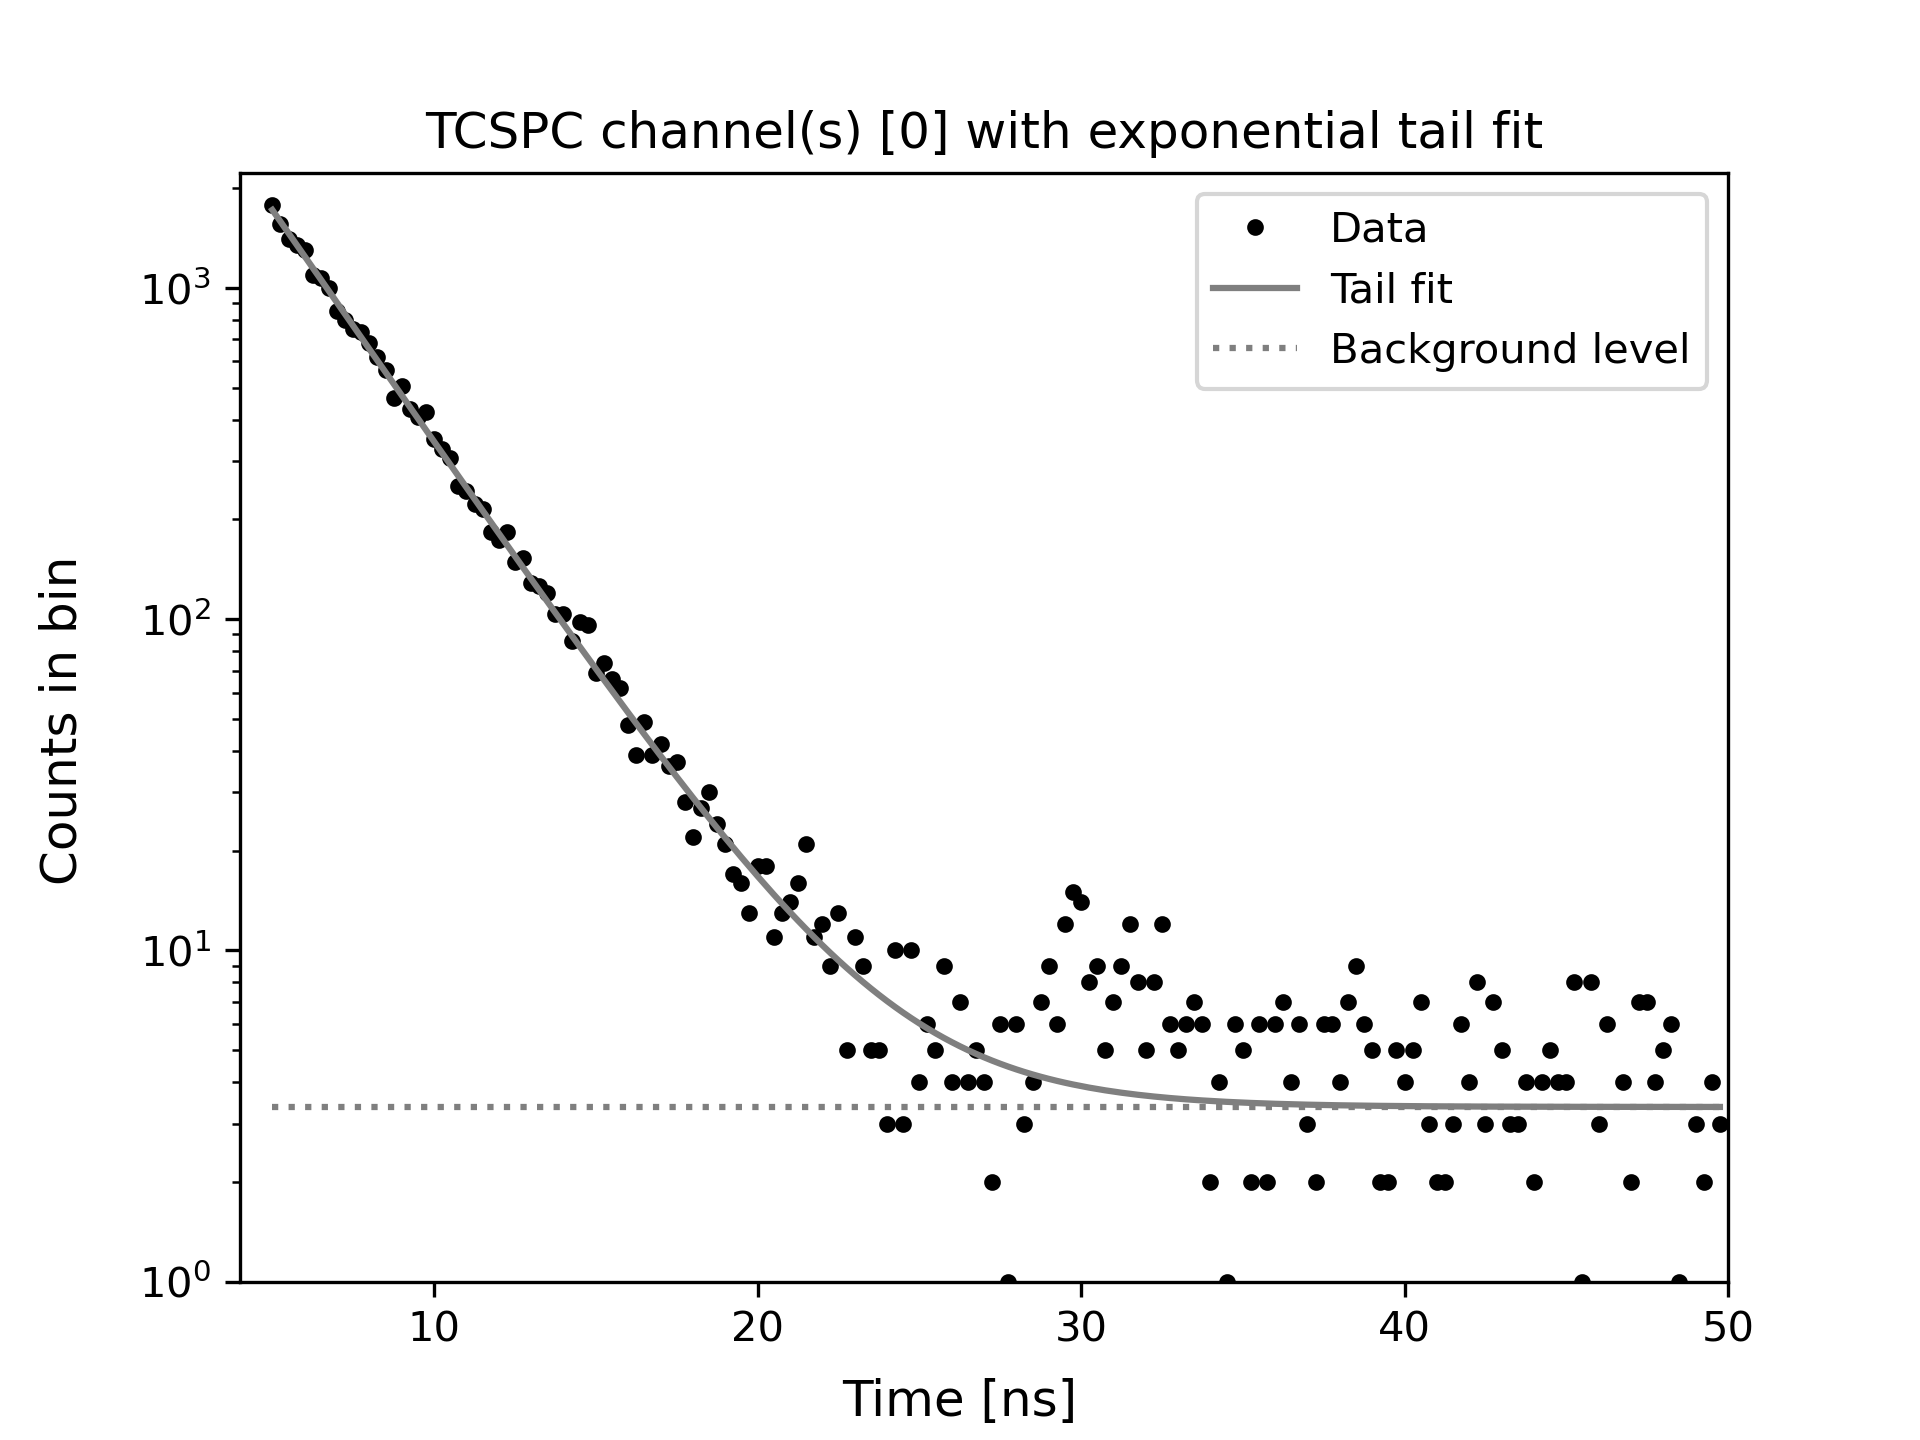

Data behind this chart, as committed beside it:
4.999999858590343, 1782, 1720.8832746861308
5.25, 1562, 1587
5.5, 1409, 1464
5.75, 1346, 1351
6, 1306, 1246
6.25, 1094, 1149
6.5, 1073, 1060
6.75, 1001, 978.2
7, 850, 902.5
7.25, 802, 832.6
7.5, 754, 768.1
7.75, 736, 708.7
8, 682, 653.9
8.25, 620, 603.3
8.5, 564, 556.7
8.75, 466, 513.7
9, 505, 474
9.25, 431, 437.4
9.5, 408, 403.7
9.75, 423, 372.6
10, 351, 343.9
10.25, 327, 317.4
10.5, 306, 293
10.75, 252, 270.5
11, 244, 249.7
11.25, 222, 230.6
11.5, 215, 212.9
11.75, 183, 196.7
12, 173, 181.6
12.25, 183, 167.8
12.5, 149, 155
12.75, 153, 143.2
13, 129, 132.3
13.25, 126, 122.3
13.5, 120, 113.1
13.75, 104, 104.5
14, 104, 96.68
14.25, 86, 89.43
14.5, 98, 82.74
14.75, 96, 76.57
15, 69, 70.88
15.25, 74, 65.64
15.5, 66, 60.8
15.75, 62, 56.33
16, 48, 52.22
16.25, 39, 48.42
16.5, 49, 44.92
16.75, 39, 41.69
17, 42, 38.71
17.25, 36, 35.96
17.5, 37, 33.43
17.75, 28, 31.09
18, 22, 28.94
18.25, 27, 26.95
18.5, 30, 25.12
18.75, 24, 23.43
19, 21, 21.87
19.25, 17, 20.43
19.5, 16, 19.1
19.75, 13, 17.88
20, 18, 16.75
... 117 more rows
